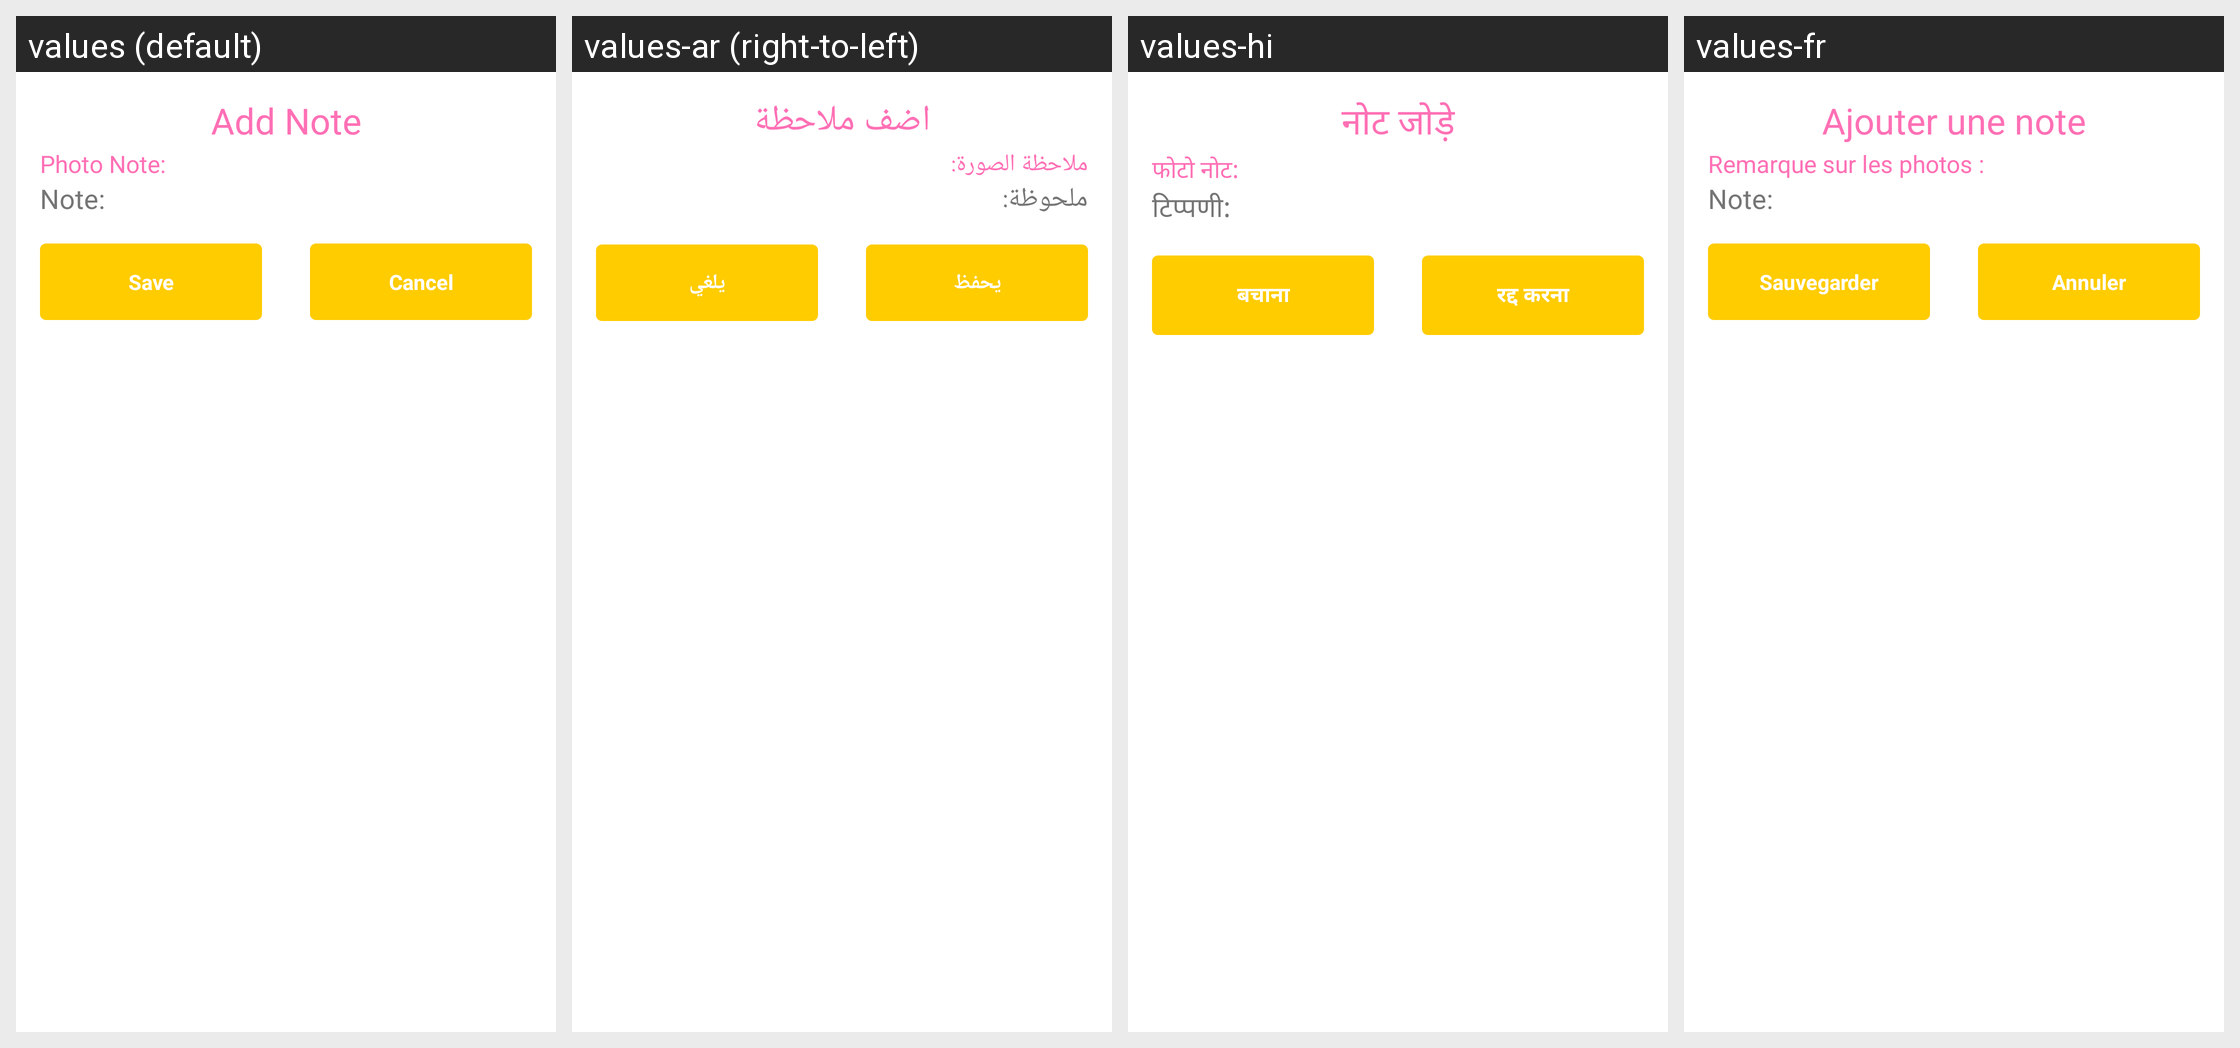

Locale-by-locale string values for the Android screen shown in this grid:
Android screen res/layout/note_cam_bottom_sheet.xml rendered under 4 locales, left to right: values (default), values-ar (right-to-left), values-hi, values-fr. Device: Nexus 5 (rendered at 1080×1920; each locale shown at half size, 540×960, under a caption strip naming it); theme Theme.AppCompat.NoActionBar.
Other locales in the repository, not shown: values-de, values-es, values-ko, values-tr.
Strings drawn on this screen, with the default value and each locale's value (text and hints the layout hard-codes, and strings that could not be matched under every locale, appear in the picture but are not listed):

add_note
  values: Add Note
  values-ar: اضف ملاحظة
  values-hi: नोट जोड़े
  values-fr: Ajouter une note

photo_note
  values: Photo Note:
  values-ar: ملاحظة الصورة:
  values-hi: फोटो नोट:
  values-fr: Remarque sur les photos :

note
  values: Note:
  values-ar: ملحوظة:
  values-hi: टिप्पणी:
  values-fr: Note:

save
  values: Save
  values-ar: يحفظ
  values-hi: बचाना
  values-fr: Sauvegarder

cancel
  values: Cancel
  values-ar: يلغي
  values-hi: रद्द करना
  values-fr: Annuler
